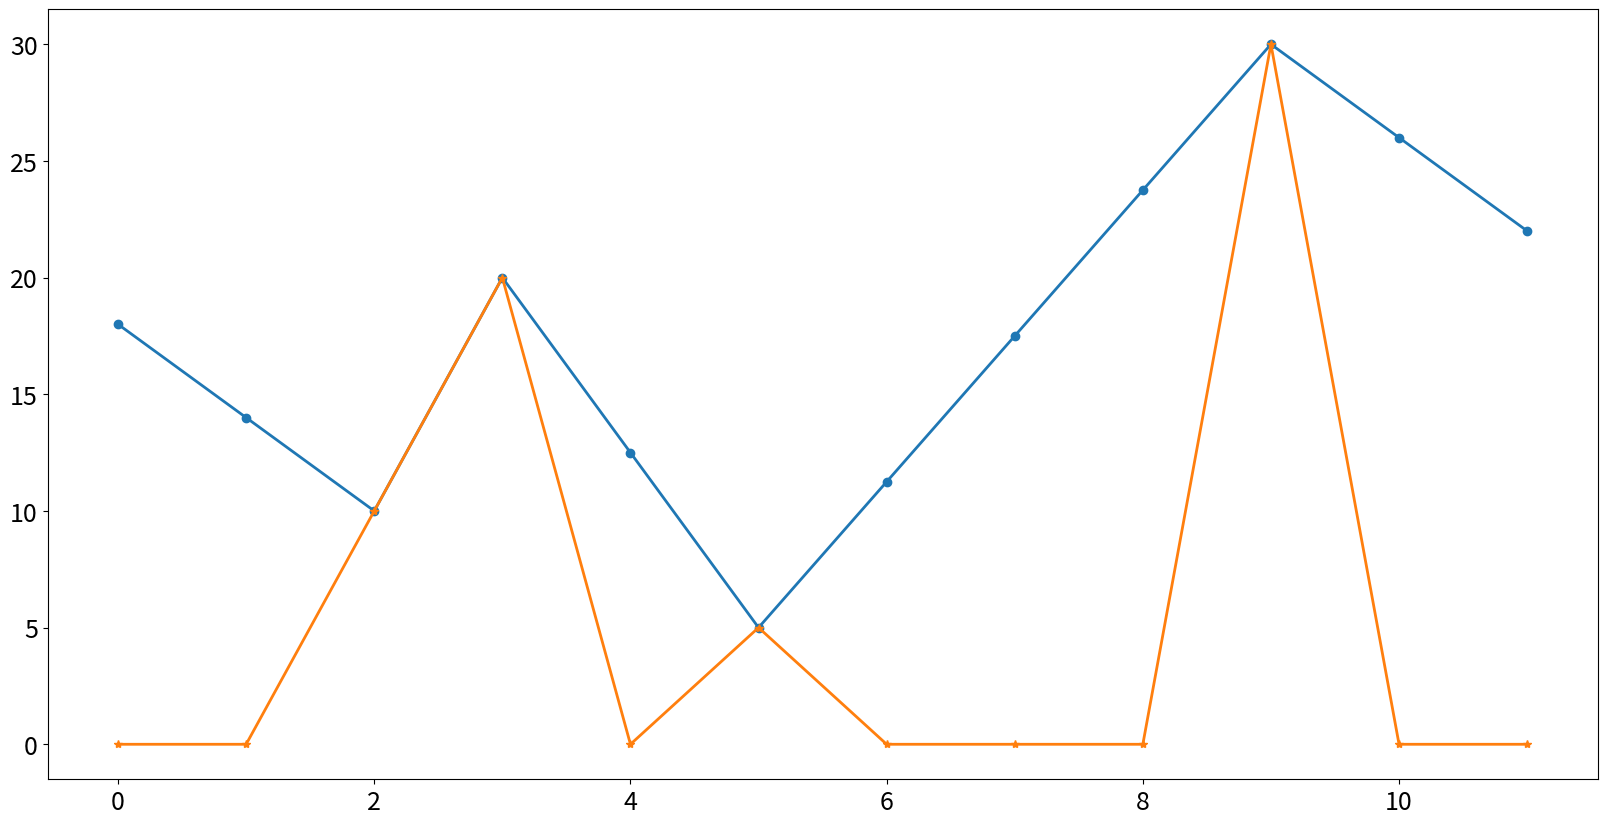

Reproduce this figure in Python.
from matplotlib import pyplot as plt

plt.rcParams['figure.figsize'] = [20, 10]
plt.rcParams.update({'font.size': 18, 'figure.dpi': 150})

## Period interpolation check
filled_months = [2, 3, 5, 9]
generated_monthly_latent_sequence_for_a_year = [0, 0, 10, 20, 0, 5, 0, 0, 0, 30, 0, 0]
print(generated_monthly_latent_sequence_for_a_year)
for i in range(len(filled_months)):
    month_start = filled_months[i]
    month_end = filled_months[(i+1) % len(filled_months)]

    num_missing_months = 0
    if month_end > month_start:
        num_missing_months = month_end - month_start - 1
    else:
        num_missing_months = (11 - month_start) + month_end

    print(month_start, '|', month_end, '|', num_missing_months)

    for month_missing in range(1, num_missing_months + 1):
        print((month_start + month_missing) % 12)
        generated_monthly_latent_sequence_for_a_year[(month_start + month_missing) % 12] = \
            ((num_missing_months - month_missing + 1) * generated_monthly_latent_sequence_for_a_year[month_start]
             + month_missing * generated_monthly_latent_sequence_for_a_year[month_end]) / (num_missing_months + 1)

print(generated_monthly_latent_sequence_for_a_year)
plt.plot(generated_monthly_latent_sequence_for_a_year, marker='o', linewidth='2')
plt.plot([0, 0, 10, 20, 0, 5, 0, 0, 0, 30, 0, 0], marker='*', linewidth='2')
plt.show()
